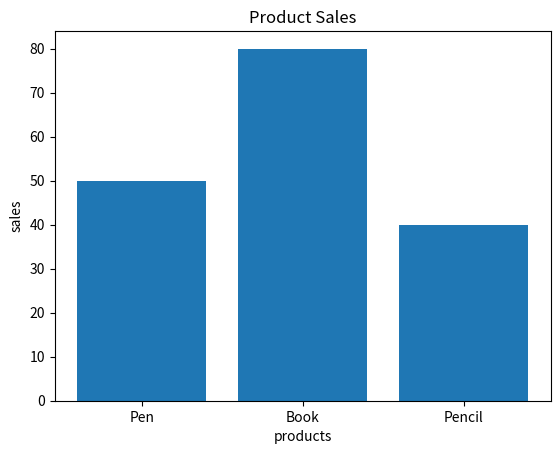

The script that saved this image:
'''Q:Product Sales Bar Chart
Scenario:
products = ["Pen", "Book", "Pencil"]
sales = np.array([50, 80, 40])
Task:
● Create DataFrame
● Plot bar chart
● Add labels and title
'''
import numpy as np 
import pandas as pd 
import matplotlib.pyplot as plt 
products = ["Pen", "Book", "Pencil"]
sales = np.array([50, 80, 40])
d=pd.DataFrame(products,sales)
print(d)
plt.bar(products,sales)
plt.xlabel("products")
plt.ylabel("sales")
plt.title("Product Sales")
plt.show()
